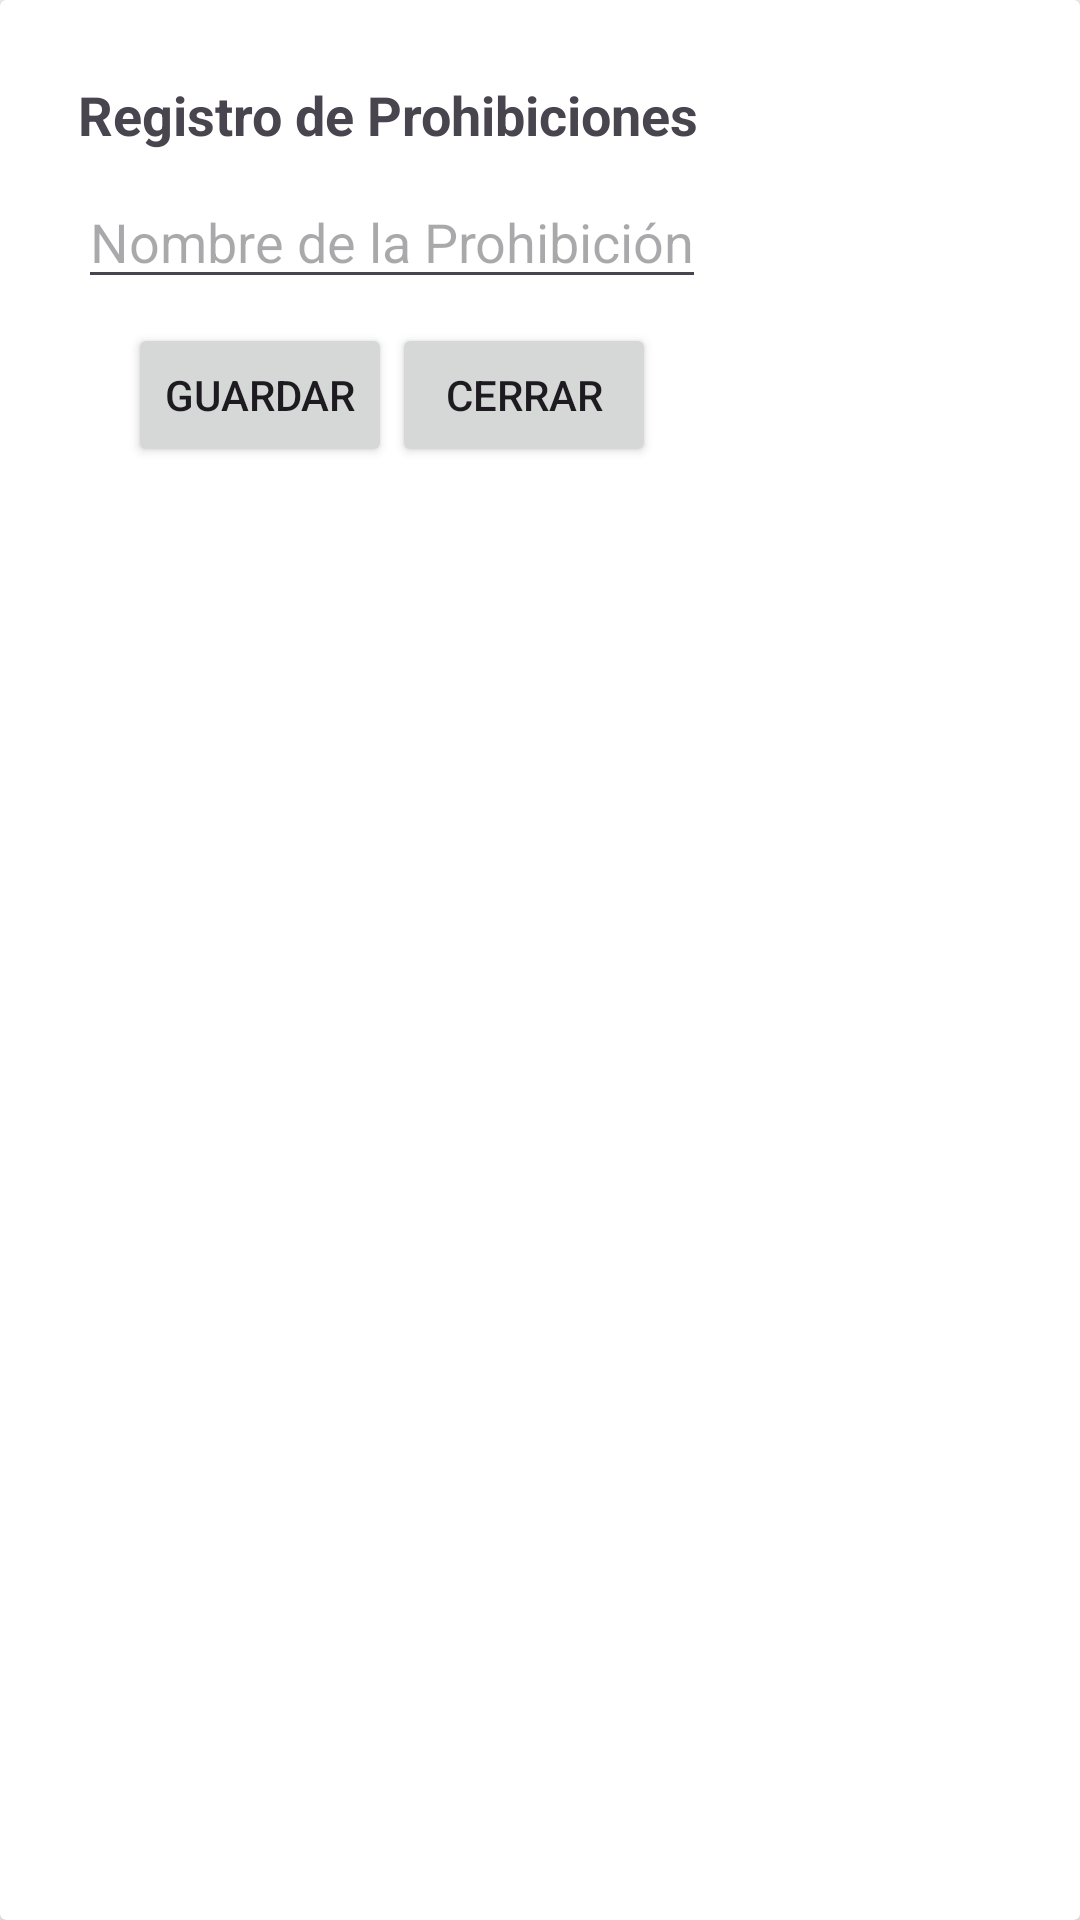

The Android layout XML behind this screen, and the referenced resources:
<!-- AndroidManifest.xml: application theme Theme.AppRural -->
<!-- res/layout/dialog_add_prohibition.xml -->
<androidx.cardview.widget.CardView
    xmlns:android="http://schemas.android.com/apk/res/android"
    xmlns:app="http://schemas.android.com/apk/res-auto"
    android:layout_width="match_parent"
    android:layout_height="wrap_content"
    android:layout_margin="8dp"
    android:padding="26dp"
    android:elevation="4dp">

    <androidx.constraintlayout.widget.ConstraintLayout
        android:layout_width="wrap_content"
        android:layout_height="wrap_content"
        android:padding="26dp"
        >
        <TextView
            android:id="@+id/title"
            android:layout_width="0dp"
            android:layout_height="wrap_content"
            android:text="Registro de Prohibiciones"
            android:textSize="18sp"
            android:textStyle="bold"
            app:layout_constraintStart_toStartOf="parent"
            app:layout_constraintEnd_toEndOf="parent"
            app:layout_constraintTop_toTopOf="parent"
            android:layout_marginBottom="8dp"/>

        <EditText
            android:id="@+id/edit_text_name"
            android:layout_width="wrap_content"
            android:layout_height="wrap_content"
            android:hint="Nombre de la Prohibición"
            app:layout_constraintTop_toBottomOf="@id/title"
            app:layout_constraintStart_toStartOf="parent"
            app:layout_constraintEnd_toEndOf="parent"
            android:layout_marginTop="8dp"/>

        <LinearLayout
            android:layout_width="wrap_content"
            android:layout_height="wrap_content"
            android:orientation="horizontal"
            android:layout_marginTop="8dp"
            app:layout_constraintTop_toBottomOf="@id/edit_text_name"
            app:layout_constraintStart_toStartOf="parent"
            app:layout_constraintEnd_toEndOf="parent">

            <Button
                android:id="@+id/button_save"
                android:layout_width="wrap_content"
                android:layout_height="wrap_content"
                android:layout_weight="1"
                android:text="Guardar"/>

            <Button
                android:id="@+id/button_cancel"
                android:layout_width="wrap_content"
                android:layout_height="wrap_content"
                android:layout_weight="1"
                android:text="Cerrar"/>
        </LinearLayout>
    </androidx.constraintlayout.widget.ConstraintLayout>
</androidx.cardview.widget.CardView>
<!-- resources referenced by this layout -->
<resources>
  <style name="Theme.AppRural" parent="Base.Theme.AppRural" />
  <style name="Base.Theme.AppRural" parent="Theme.Material3.DayNight.NoActionBar">
          
          
      </style>
</resources>
